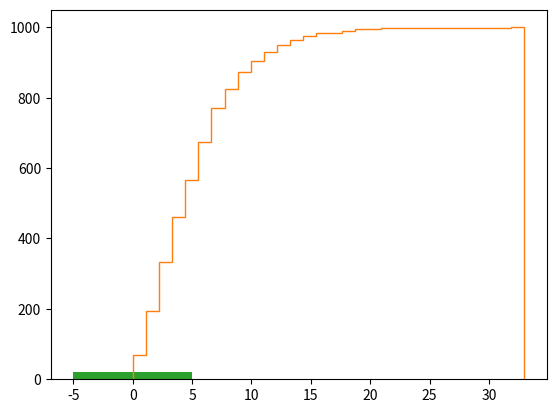

The matplotlib source for this figure:
import matplotlib.pyplot as plt
import numpy as np

x = np.random.normal(size=10)
plt.hist(x, bins=np.linspace(-5, 5, 21))

x1 = np.random.gamma(2,3,1000)
plt.hist(x1, bins=30, cumulative=True, histtype="step")

x2 = np.linspace(-5,5,201)
plt.hist(x2)
plt.show()
